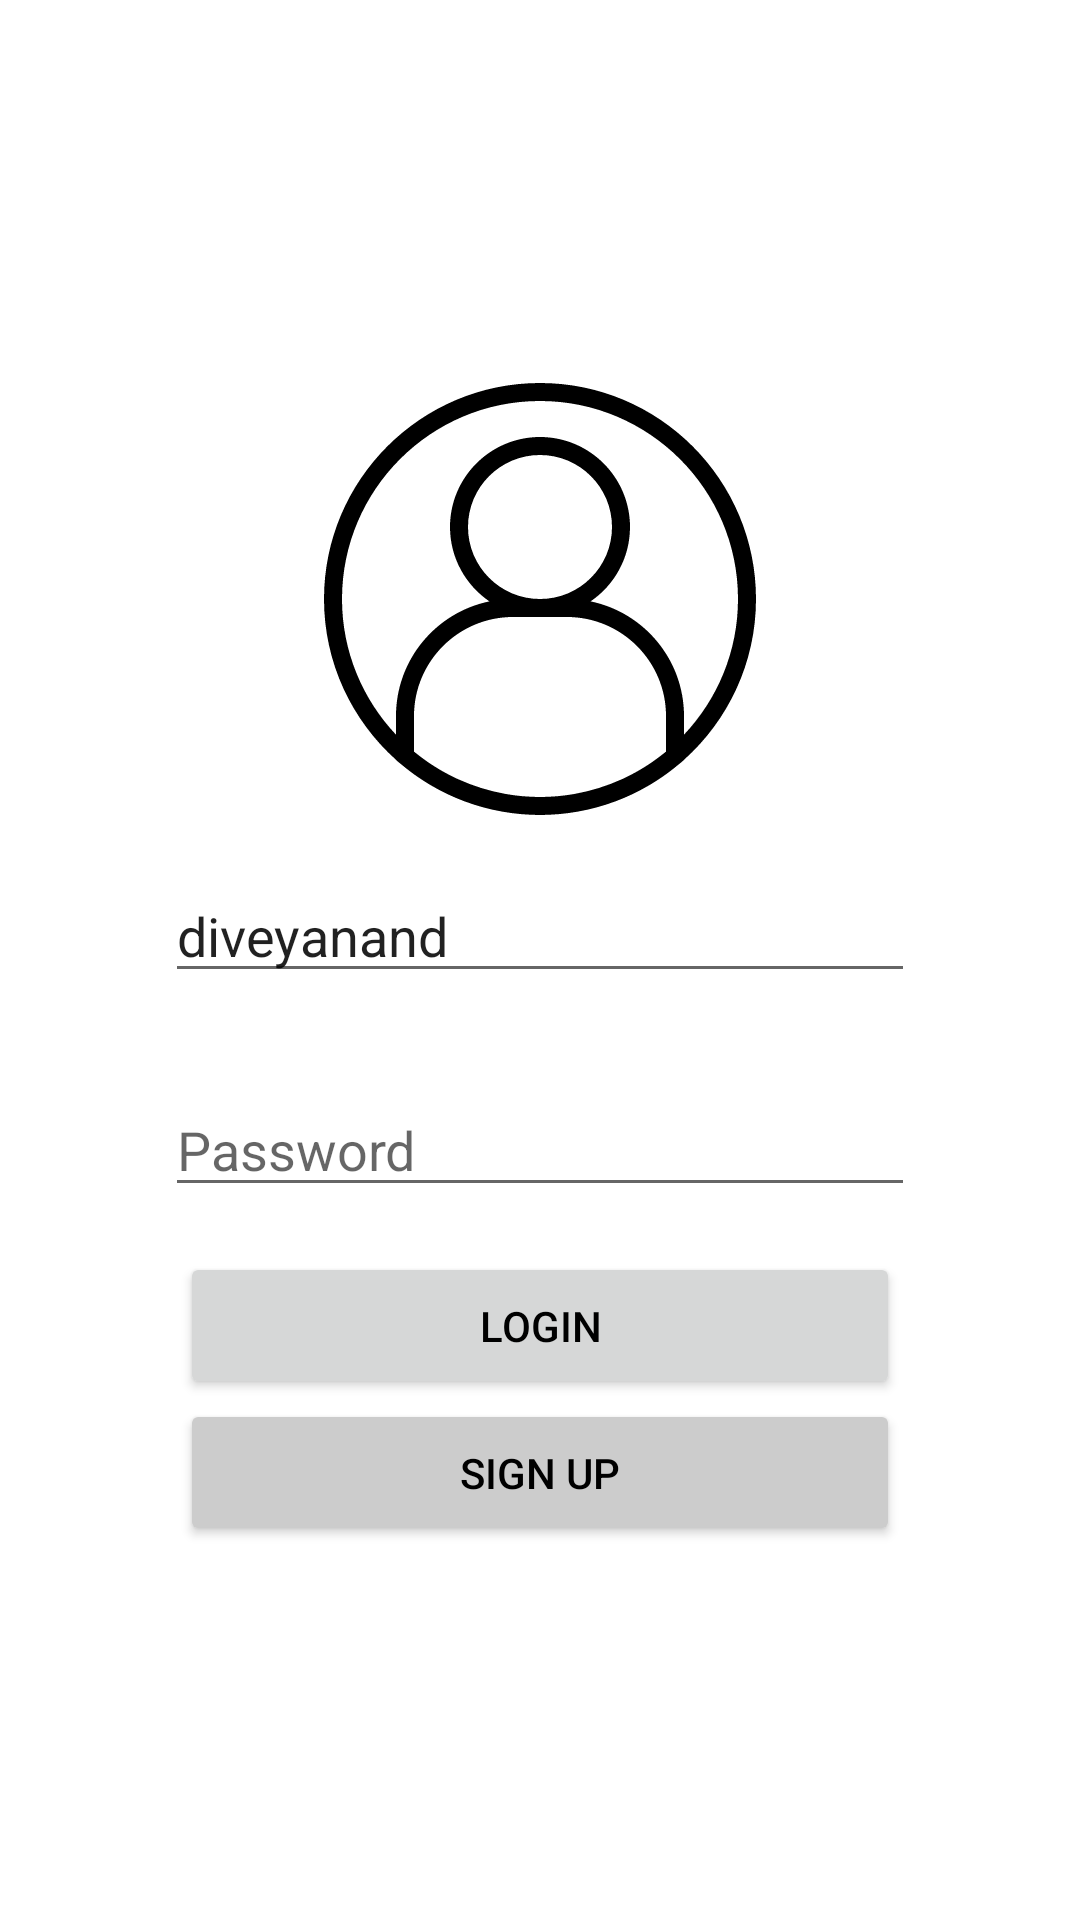

This screen was rendered from an Android layout file. Write that file and the resources it references.
<!-- AndroidManifest.xml: application theme Theme.Word -->
<!-- res/layout/activity_login.xml -->
<?xml version="1.0" encoding="utf-8"?>
<LinearLayout
    xmlns:android="http://schemas.android.com/apk/res/android" android:layout_width="match_parent"
    android:orientation="vertical"
    android:padding="40dp"
    android:gravity="center"
    android:layout_height="match_parent">


    <ImageView
        android:layout_width="wrap_content"
        android:layout_height="wrap_content"
        android:src="@drawable/iconfinder_person_account_ciecle"/>

    <EditText
        android:id="@+id/login_username"
        android:layout_width="match_parent"
        android:layout_height="wrap_content"
        android:layout_margin="15dp"
        android:text="diveyanand"
        android:hint="Username"/>

    <EditText
        android:id="@+id/login_password"
        android:layout_width="match_parent"
        android:layout_height="wrap_content"
        android:layout_margin="15dp"
        android:hint="Password"
        android:inputType="textPassword"/>

    <Button
        android:id="@+id/login_login_button"
        android:layout_width="match_parent"
        android:layout_height="wrap_content"
        android:text="Login"
        android:textColor="@color/black"
        android:layout_marginHorizontal="20dp"
        android:padding="15dp"/>

    <Button
        android:id="@+id/login_signup_button"
        android:layout_width="match_parent"
        android:layout_height="wrap_content"
        android:text="Sign up"
        android:textColor="@color/black"
        android:layout_marginHorizontal="20dp"
        android:backgroundTint="@color/grey"
        android:padding="15dp"/>


</LinearLayout>
<!-- resources referenced by this layout -->
<resources>
  <color name="black">#FF000000</color>
  <color name="grey">#CCCCCC</color>
  <!-- drawable iconfinder_person_account_ciecle: vector/xml drawable (drawable, 2801 chars, omitted) -->
  <style name="Theme.Word" parent="Theme.MaterialComponents.DayNight.NoActionBar">
          
          <item name="colorPrimary">@color/tealPrimary</item>
          <item name="colorPrimaryVariant">@color/tealSecondary</item>
          <item name="colorOnPrimary">@color/white</item>
          
          <item name="colorSecondary">@color/tealPrimary</item>
          <item name="colorSecondaryVariant">@color/tealSecondary</item>
          <item name="colorOnSecondary">@color/white</item>
          
          <item name="android:statusBarColor" tools:targetApi="l">?attr/colorPrimaryVariant</item>
          
          <item name="android:alertDialogTheme">@style/AlertDialogTheme</item>
  
      </style>
  <color name="tealPrimary">#03DAC5</color>
  <color name="tealSecondary">#FF018786</color>
  <color name="white">#FFFFFFFF</color>
  <style name="AlertDialogTheme" parent="ThemeOverlay.MaterialComponents.Dialog.Alert">
          <item name="buttonBarNegativeButtonStyle">@style/NegativeButtonStyle</item>
          <item name="buttonBarPositiveButtonStyle">@style/PositiveButtonStyle</item>
      </style>
  <style name="NegativeButtonStyle" parent="Widget.MaterialComponents.Button.TextButton.Dialog">
          <item name="android:textColor">@color/tealPrimary</item>
          <item name="android:background">@color/white</item>
      </style>
  <style name="PositiveButtonStyle" parent="Widget.MaterialComponents.Button.TextButton.Dialog">
          <item name="android:textColor">@color/grey</item>
          <item name="android:background">@color/white</item>
      </style>
</resources>
